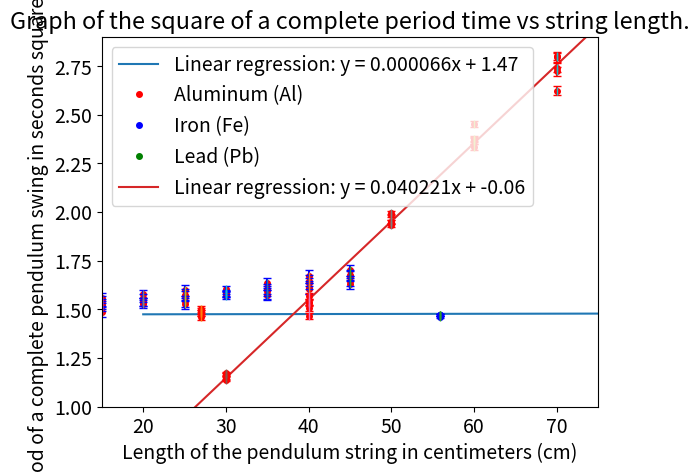

Here is the Python script that generated this plot:
import math
from matplotlib import pyplot as plt
from matplotlib.legend_handler import HandlerLine2D
import numpy as np
from scipy import stats

"""
Determination for the constant of gravitational acceleration using
a pendulum. Three experiments tested mass, initial degree for testing
the small angle approximation, and pendulum length.

Author: Wyatt Hoodes

This file shows a series of graphs, as opposed to using subplots,
as I needed each graph separate for a report.
"""

plt.rc('font', size=14)
N = 5  # Number of trials

mass_data = {
    'al': [1.5, 1.48, 1.48, 1.46, 1.49],
    'fe': [1.47, 1.46, 1.47, 1.47, 1.47],
    'pb': [1.48, 1.50, 1.48, 1.48, 1.50],
}

degree_data = {
    '5_degrees': [7.44, 7.38, 7.51, 7.49, 7.51],
    '10_degrees': [7.44, 7.5, 7.63, 7.45, 7.44],
    '15_degrees': [7.63, 7.44, 7.78, 7.59, 7.71],
    '20_degrees': [7.9, 7.64, 7.8, 7.7, 7.7],
    '25_degrees': [7.84, 7.71, 7.99, 7.64, 7.88],
    '30_degrees': [7.89, 8.03, 7.83, 7.92, 7.89],
    '35_degrees': [7.97, 7.88, 7.86, 8.17, 8.03],
    '40_degrees': [8.04, 8.17, 8.03, 8.24, 8.36],
    '45_degrees': [8.16, 8.35, 8.23, 8.38, 8.5],
}

length_data = {
    '20_cm': [4.37, 4.3, 4.28, 4.37, 4.24],
    '30_cm': [5.41, 5.35, 5.33, 5.4, 5.4],
    '40_cm': [6.14, 6.19, 6.05, 6.26, 6.20],
    '50_cm': [6.98, 7.06, 7.04, 6.98, 6.95],
    '60_cm': [7.69, 7.70, 7.71, 7.64, 7.83],
    '70_cm': [8.37, 8.28, 8.25, 8.10, 8.36],
}

'''

Begin mass data section

'''

for key, values in mass_data.items():
    print(('%s: ') % (key,), [round(value, 3) for value in values])

    average = sum(values) / 5
    print("AVG for %s: %f" % (key, round(average, 2)))

    summation = 0.0
    for value in values:
        summation += (value - average)**2
    std_dev = (summation / 4)**0.5

    print("STD DEV: %f" % std_dev)
    print("SDM: %f" % (std_dev / (5)**0.5))
    print()
    print("***************************************************")


###### Graph for mass data ######

al = 26.982
fe = 55.845
pb = 207.2

# Ordered pairs
xi = np.array([al] * N + [fe] * N + [pb] * N)
y = mass_data['al'] + mass_data['fe'] + mass_data['pb']

# Set the dimensions for the axes.
plt.axis([20, 225, 1.44, 1.53])

# Run a linear regression and add a label.
slope, intercept, r_value, p_value, std_err = stats.linregress(xi, y)
x = np.linspace(20, 225)  # span the graph
y = slope * x + intercept
plt.plot(x, y, label="Linear regression: y = %fx + %.2f" %
         (slope, intercept,))

# Plot the aluminum trials and the corresponding deviation.
aluminum, = plt.plot([al] * N, mass_data['al'],
                     'ro', markersize=4,
                     label="Aluminum (Al)")
plt.errorbar([al] * N, mass_data['al'],
             yerr=0.014832, fmt='|', capsize=3,
             ecolor='red')

# Plot the iron trials and the corresponding deviation.
iron, = plt.plot([fe] * N, mass_data['fe'],
                 'bo', markersize=4,
                 label="Iron (Fe)")
plt.errorbar([fe] * N, mass_data['fe'],
             yerr=0.004472, fmt='|', capsize=3,
             ecolor='blue')

# Plot the plead trials and corresponding deviation.
lead, = plt.plot([pb] * N, mass_data['pb'], 'go',
                 markersize=4, label="Lead (Pb)")
plt.errorbar([pb] * N, mass_data['pb'],
             yerr=0.010954, fmt='|', capsize=3,
             ecolor='blue')
plt.legend(handler_map={lead: HandlerLine2D(numpoints=1)})

plt.title('Graph of the time to complete a period vs molar mass of an element')
plt.xlabel('Molar mass of a particular element in grams/mol (g/mol)')
plt.ylabel('Period of a complete pendulum swing in seconds (s)')
plt.show()

'''

End mass data section

'''

print('\n---------------------------------------------------------------------\n')

'''

Begin degree data section

'''

for key, values in degree_data.items():
    new_values = []
    for value in values:
        new_values.append(value / 5)
    degree_data.update({key: new_values})

for key, values in degree_data.items():
    print(('%s: ') % (key,), [round(value, 3) for value in values])

    average = sum(values) / 5
    print("AVG for %s: %f" % (key, round(average, 2)))

    summation = 0.0
    for value in values:
        summation += (value - average)**2
    std_dev = (summation / 4)**0.5

    print("STD DEV: %f" % std_dev)
    print("SDM: %f" % (std_dev / (5)**0.5))
    print()
    print("***************************************************")

##### Graph for degree data ######

# Ordered pairs
xi = np.array([5] * N + [10] * N + [15] * N + [20] * N + [25]
              * N + [30] * N + [35] * N + [40] * N + [45] * N)
y = degree_data['5_degrees'] + degree_data['10_degrees'] + \
    degree_data['15_degrees'] + degree_data['20_degrees'] + \
    degree_data['25_degrees'] + degree_data['30_degrees'] + \
    degree_data['35_degrees'] + degree_data['40_degrees'] + \
    degree_data['45_degrees']

# Set the dimensions for the axes.
plt.axis([3, 47, 1.46, 1.8])

# Std degree error
error = [
    0.011189, 0.016211, 0.025807,
    0.020513, 0.027763, 0.014724,
    0.025116, 0.027835, 0.026556
]

# Plot degree data points
for i in range(5, 46, 5):
    error_index = i // 5 - 1
    five_degs, = plt.plot(
        [i] * N, degree_data['%d_degrees' % (i,)], 'ro', markersize=4)
    plt.errorbar([i] * N, degree_data['%d_degrees' % (i,)],
                 yerr=error[error_index], fmt='|', capsize=3,
                 ecolor='blue'
                 )

plt.title('Graph of the time to complete a period vs pendulum offset angle')
plt.xlabel('Angle formed between the pendulm\'s start and rest positions (degrees)')
plt.ylabel('Period of a complete pendulum swing in seconds (s)')
plt.show()


'''

End degree data section

'''

print('\n---------------------------------------------------------------------\n')

'''

Begin Angle data section

'''

for key, values in length_data.items():
    new_values = []
    for value in values:
        new_values.append((value / 5)**2)
    length_data.update({key: new_values})

for key, values in length_data.items():
    print(('%s: ') % (key,), [round(value, 3) for value in values])

    average = sum(values) / 5
    print("AVG for %s: %f" % (key, round(average, 2)))

    summation = 0.0
    for value in values:
        summation += (value - average)**2
    std_dev = (summation / 4)**0.5

    print("STD DEV: %f" % std_dev)
    print("SDM: %f" % (std_dev / (5)**0.5))
    print()
    print("***************************************************")

# Ordered pairs
xi = np.array([20] * N + [30] * N + [40] * N + [50] * N + [60] * N + [70] * N)
y = length_data['20_cm'] + length_data['30_cm'] + \
    length_data['40_cm'] + length_data['50_cm'] + \
    length_data['60_cm'] + length_data['70_cm']

# Set the dimensions for the axes.
plt.axis([15, 75, 1.0, 2.9])

# Run a linear regression.
slope, intercept, r_value, p_value, std_err = stats.linregress(xi, y)
x = np.linspace(15, 75)  # span the graph
y = slope * x + intercept
plt.plot(x, y, label="Linear regression: y = %fx + %.2f" %
         (slope, intercept,))

# Standard length error
error = [
    0.011437, 0.007127, 0.015710,
    0.009209, 0.014043, 0.021790
]
# Plot length data
for i in range(20, 71, 10):
    error_index = (i - 10) // 10 - 1
    twenty, = plt.plot([i] * N, length_data['%d_cm' % (i,)],
                       'ro', markersize=4)
    plt.errorbar([i] * N, length_data['%d_cm' % (i,)],
                 yerr=error[error_index], fmt='|', capsize=3,
                 ecolor='red'
                 )

plt.legend(handler_map={lead: HandlerLine2D(numpoints=1)})

plt.title('Graph of the square of a complete period time vs string length.')
plt.xlabel('Length of the pendulum string in centimeters (cm)')
plt.ylabel('Period of a complete pendulum swing in seconds squared (s^2)')
plt.show()

'''

End lendth data section

'''
